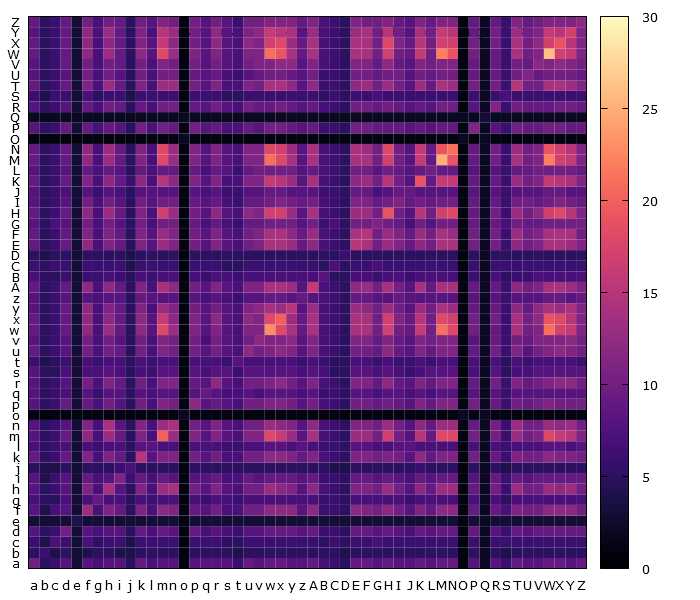

Data behind this chart, as committed beside it:
, a, b, c, d, e, f, g, h, i, j, k, l, m, n, o, p, q, r, s, t, u, v, w
a, 10, 5, 6, 8, 3, 8, 7, 8, 8, 5, 9, 7, 8, 8, 1, 8, 8, 8, 8, 6, 9, 8, 9
b, 5, 6, 4, 5, 3, 4, 5, 5, 4, 4, 5, 5, 5, 5, 1, 5, 5, 5, 5, 4, 5, 5, 5
c, 6, 4, 7, 6, 3, 7, 5, 6, 6, 4, 6, 6, 6, 6, 1, 6, 6, 6, 5, 5, 6, 6, 6
d, 8, 5, 6, 10, 3, 8, 7, 8, 8, 5, 9, 7, 9, 8, 1, 9, 7, 8, 7, 6, 8, 8, 9
e, 3, 3, 3, 3, 4, 3, 3, 3, 3, 3, 3, 3, 3, 3, 1, 3, 3, 3, 3, 3, 3, 3, 3
f, 8, 4, 7, 8, 3, 13, 7, 11, 9, 5, 11, 7, 12, 11, 1, 9, 8, 10, 7, 7, 10, 10, 12
g, 7, 5, 5, 7, 3, 7, 9, 7, 7, 5, 7, 6, 7, 7, 1, 7, 6, 7, 7, 6, 7, 7, 7
h, 8, 5, 6, 8, 3, 11, 7, 14, 8, 5, 11, 7, 13, 14, 1, 10, 8, 11, 8, 7, 10, 10, 13
i, 8, 4, 6, 8, 3, 9, 7, 8, 11, 6, 9, 7, 9, 8, 1, 8, 8, 9, 7, 7, 9, 8, 9
j, 5, 4, 4, 5, 3, 5, 5, 5, 6, 7, 5, 5, 5, 5, 1, 5, 5, 5, 5, 5, 5, 5, 5
k, 9, 5, 6, 9, 3, 11, 7, 11, 9, 5, 15, 8, 11, 11, 1, 10, 8, 10, 7, 7, 10, 10, 12
l, 7, 5, 6, 7, 3, 7, 6, 7, 7, 5, 8, 8, 7, 7, 1, 7, 7, 7, 6, 6, 7, 7, 8
m, 8, 5, 6, 9, 3, 12, 7, 13, 9, 5, 11, 7, 20, 13, 1, 11, 8, 11, 8, 7, 11, 11, 18
n, 8, 5, 6, 8, 3, 11, 7, 14, 8, 5, 11, 7, 13, 14, 1, 10, 8, 11, 8, 7, 10, 10, 13
o, 1, 1, 1, 1, 1, 1, 1, 1, 1, 1, 1, 1, 1, 1, 2, 1, 1, 1, 1, 1, 1, 1, 1
p, 8, 5, 6, 9, 3, 9, 7, 10, 8, 5, 10, 7, 11, 10, 1, 12, 8, 9, 8, 7, 10, 10, 11
q, 8, 5, 6, 7, 3, 8, 6, 8, 8, 5, 8, 7, 8, 8, 1, 8, 9, 8, 7, 7, 8, 7, 8
r, 8, 5, 6, 8, 3, 10, 7, 11, 9, 5, 10, 7, 11, 11, 1, 9, 8, 12, 8, 7, 10, 10, 11
s, 8, 5, 5, 7, 3, 7, 7, 8, 7, 5, 7, 6, 8, 8, 1, 8, 7, 8, 8, 6, 8, 8, 8
t, 6, 4, 5, 6, 3, 7, 6, 7, 7, 5, 7, 6, 7, 7, 1, 7, 7, 7, 6, 8, 7, 7, 7
u, 9, 5, 6, 8, 3, 10, 7, 10, 9, 5, 10, 7, 11, 10, 1, 10, 8, 10, 8, 7, 12, 10, 11
v, 8, 5, 6, 8, 3, 10, 7, 10, 8, 5, 10, 7, 11, 10, 1, 10, 7, 10, 8, 7, 10, 12, 11
w, 9, 5, 6, 9, 3, 12, 7, 13, 9, 5, 12, 8, 18, 13, 1, 11, 8, 11, 8, 7, 11, 11, 23
x, 9, 5, 6, 9, 3, 12, 7, 12, 9, 5, 12, 8, 16, 12, 1, 11, 8, 12, 8, 7, 12, 11, 18
y, 8, 5, 6, 9, 3, 12, 7, 11, 9, 5, 11, 7, 13, 11, 1, 10, 8, 10, 8, 7, 11, 12, 14
z, 8, 5, 6, 8, 3, 8, 7, 8, 8, 5, 9, 8, 8, 8, 1, 8, 7, 8, 7, 6, 8, 8, 9
A, 9, 5, 6, 9, 3, 12, 7, 12, 9, 5, 11, 7, 14, 12, 1, 10, 8, 11, 8, 7, 11, 11, 14
B, 7, 5, 5, 6, 3, 6, 6, 7, 6, 5, 7, 6, 7, 7, 1, 7, 6, 7, 7, 6, 7, 7, 7
C, 6, 5, 6, 6, 3, 6, 6, 6, 6, 4, 6, 6, 6, 6, 1, 6, 6, 6, 5, 5, 6, 6, 6
D, 5, 4, 5, 5, 3, 5, 5, 5, 5, 4, 5, 5, 5, 5, 1, 5, 5, 5, 5, 5, 5, 5, 5
E, 9, 5, 6, 9, 3, 12, 7, 11, 9, 5, 11, 8, 13, 11, 1, 10, 8, 11, 8, 7, 10, 11, 14
F, 9, 5, 6, 9, 3, 11, 7, 11, 9, 5, 11, 8, 13, 11, 1, 10, 8, 11, 8, 7, 10, 11, 14
G, 8, 5, 7, 8, 3, 10, 7, 10, 8, 5, 10, 7, 10, 10, 1, 9, 7, 9, 7, 6, 9, 9, 10
H, 9, 5, 6, 9, 3, 12, 7, 13, 9, 5, 11, 7, 17, 13, 1, 10, 8, 12, 8, 7, 12, 11, 17
I, 8, 5, 6, 8, 3, 10, 7, 10, 8, 5, 10, 8, 10, 10, 1, 9, 8, 9, 7, 6, 9, 9, 10
J, 8, 5, 6, 7, 3, 8, 6, 8, 7, 5, 8, 8, 8, 8, 1, 8, 7, 8, 6, 6, 8, 8, 9
K, 9, 5, 6, 9, 3, 11, 7, 12, 9, 6, 12, 7, 15, 12, 1, 11, 8, 11, 7, 7, 11, 11, 16
L, 8, 5, 6, 8, 3, 9, 7, 9, 8, 5, 9, 7, 9, 9, 1, 9, 7, 9, 8, 6, 9, 10, 10
M, 9, 5, 6, 9, 3, 12, 7, 13, 9, 5, 11, 7, 18, 13, 1, 11, 8, 11, 8, 7, 11, 11, 21
N, 9, 5, 6, 9, 3, 12, 7, 13, 9, 5, 11, 7, 18, 13, 1, 11, 8, 11, 8, 7, 11, 11, 18
O, 1, 1, 1, 1, 1, 1, 1, 1, 1, 1, 1, 1, 1, 1, 2, 1, 1, 1, 1, 1, 1, 1, 1
P, 8, 5, 6, 9, 3, 9, 7, 9, 8, 5, 10, 7, 10, 9, 1, 10, 8, 9, 7, 7, 9, 8, 10
Q, 2, 2, 2, 2, 2, 2, 2, 2, 2, 2, 2, 2, 2, 2, 2, 2, 2, 2, 2, 2, 2, 2, 2
R, 8, 5, 6, 8, 3, 9, 7, 10, 9, 5, 9, 7, 10, 10, 1, 9, 8, 10, 8, 7, 10, 9, 9
S, 6, 4, 6, 6, 3, 7, 5, 6, 6, 4, 6, 6, 6, 6, 1, 6, 6, 6, 5, 5, 6, 6, 6
T, 9, 5, 6, 9, 3, 11, 7, 13, 9, 5, 11, 7, 13, 13, 1, 10, 8, 11, 7, 7, 11, 10, 14
U, 8, 5, 6, 8, 3, 10, 7, 10, 8, 5, 10, 7, 10, 10, 1, 9, 8, 9, 7, 6, 8, 9, 10
V, 8, 5, 6, 9, 3, 10, 7, 10, 9, 5, 10, 7, 11, 10, 1, 10, 8, 10, 8, 7, 10, 11, 11
W, 9, 5, 6, 9, 3, 12, 7, 13, 9, 5, 12, 8, 18, 13, 1, 11, 8, 11, 8, 7, 11, 11, 21
X, 9, 5, 6, 9, 3, 12, 7, 12, 9, 5, 11, 8, 16, 12, 1, 10, 8, 12, 8, 7, 12, 11, 17
Y, 8, 5, 6, 9, 3, 12, 7, 13, 9, 5, 11, 7, 15, 13, 1, 10, 8, 12, 8, 7, 11, 12, 16
Z, 9, 5, 6, 9, 3, 10, 7, 10, 9, 5, 10, 8, 11, 10, 1, 10, 8, 10, 8, 6, 10, 10, 11
